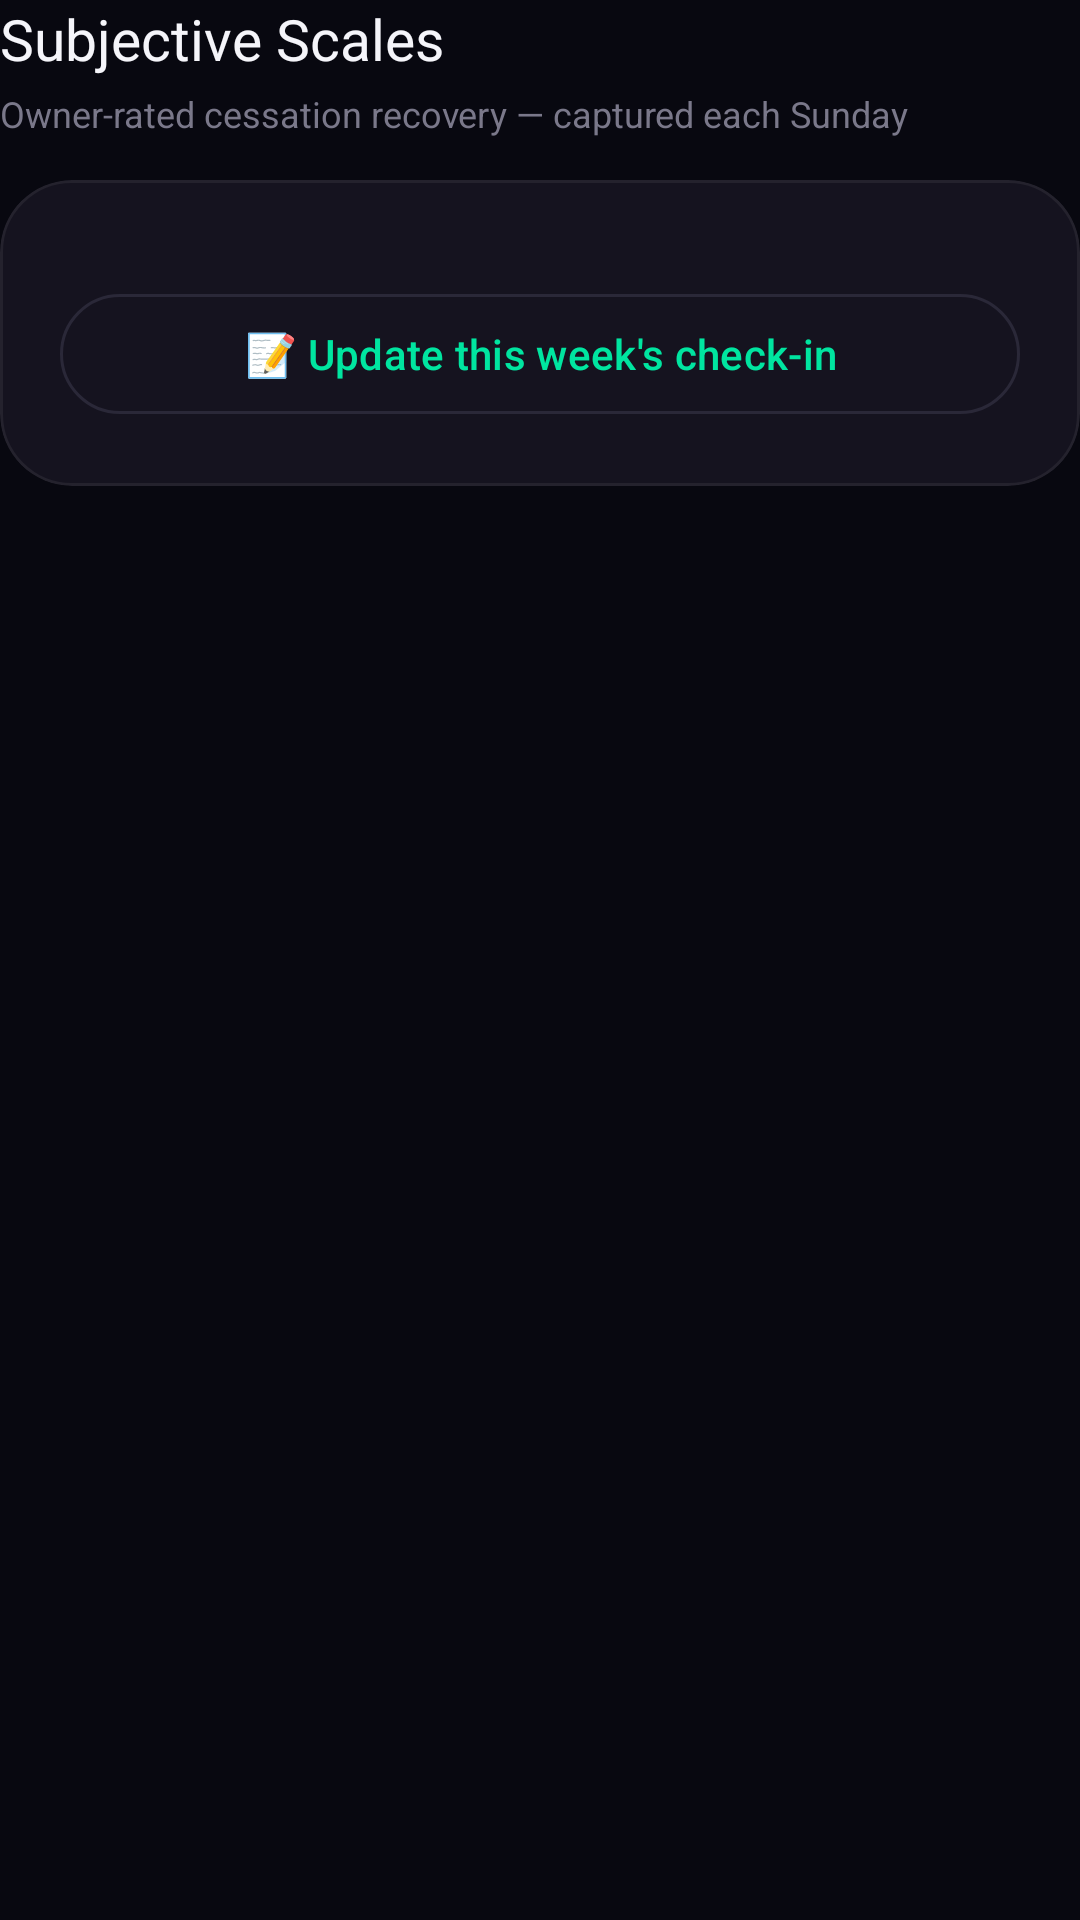

The Android layout XML behind this screen, and the referenced resources:
<!-- AndroidManifest.xml: application theme Base.Theme.SmokeLess -->
<!-- res/layout/section_self_eval_stats.xml -->
<?xml version="1.0" encoding="utf-8"?>
<LinearLayout xmlns:android="http://schemas.android.com/apk/res/android"
    xmlns:app="http://schemas.android.com/apk/res-auto"
    android:layout_width="match_parent"
    android:layout_height="wrap_content"
    android:orientation="vertical"
    android:layout_marginBottom="20dp">

    <LinearLayout
        android:layout_width="match_parent"
        android:layout_height="wrap_content"
        android:orientation="vertical"
        android:layout_marginBottom="14dp">

        <TextView
            android:layout_width="wrap_content"
            android:layout_height="wrap_content"
            android:text="Subjective Scales"
            android:textColor="@color/text_primary"
            android:textSize="19sp"
            android:fontFamily="sans-serif-bold" />

        <TextView
            android:layout_width="wrap_content"
            android:layout_height="wrap_content"
            android:layout_marginTop="4dp"
            android:text="Owner-rated cessation recovery — captured each Sunday"
            android:textColor="@color/text_tertiary"
            android:textSize="12sp"
            android:fontFamily="sans-serif" />

    </LinearLayout>

    <com.google.android.material.card.MaterialCardView
        android:layout_width="match_parent"
        android:layout_height="wrap_content"
        app:cardBackgroundColor="@color/surface_card"
        app:cardCornerRadius="24dp"
        app:cardElevation="0dp"
        app:strokeWidth="1dp"
        app:strokeColor="@color/card_border_dim">

        <LinearLayout
            android:layout_width="match_parent"
            android:layout_height="wrap_content"
            android:orientation="vertical"
            android:padding="20dp">

            <LinearLayout
                android:id="@+id/groupSelfEvalStatRows"
                android:layout_width="match_parent"
                android:layout_height="wrap_content"
                android:orientation="vertical" />

            <TextView
                android:id="@+id/textSelfEvalStatsEmpty"
                android:layout_width="match_parent"
                android:layout_height="wrap_content"
                android:text="No check-ins yet — your subjective scale history appears here once you submit one."
                android:textColor="@color/text_secondary"
                android:textSize="13sp"
                android:lineSpacingMultiplier="1.35"
                android:visibility="gone" />

            <com.google.android.material.button.MaterialButton
                android:id="@+id/btnSelfEvalStatsOpen"
                style="@style/Widget.Material3.Button.OutlinedButton"
                android:layout_width="match_parent"
                android:layout_height="wrap_content"
                android:layout_marginTop="14dp"
                android:text="📝 Update this week's check-in" />

        </LinearLayout>

    </com.google.android.material.card.MaterialCardView>

</LinearLayout>
<!-- resources referenced by this layout -->
<resources>
  <color name="card_border_dim">#10FFFFFF</color>
  <color name="surface_card">#15131F</color>
  <color name="text_primary">#F5F5FA</color>
  <color name="text_secondary">#9896A8</color>
  <color name="text_tertiary">#7A788A</color>
  <style name="Base.Theme.SmokeLess" parent="Theme.Material3.DayNight.NoActionBar">
          
          <item name="colorPrimary">@color/accent_primary</item>
          <item name="colorPrimaryContainer">@color/surface_elevated</item>
          <item name="colorOnPrimary">@color/black</item>
          <item name="colorOnPrimaryContainer">@color/text_primary</item>
          
          
          <item name="colorSecondary">@color/accent_amber</item>
          <item name="colorSecondaryContainer">@color/surface_card</item>
          <item name="colorOnSecondary">@color/black</item>
          <item name="colorOnSecondaryContainer">@color/text_primary</item>
          
          
          <item name="colorTertiary">@color/accent_teal</item>
          <item name="colorTertiaryContainer">@color/surface_card_highlight</item>
          <item name="colorOnTertiary">@color/black</item>
          <item name="colorOnTertiaryContainer">@color/text_primary</item>
          
          
          <item name="android:windowBackground">@color/background_dark</item>
          <item name="colorSurface">@color/background_dark</item>
          <item name="colorSurfaceVariant">@color/surface_card</item>
          <item name="colorSurfaceContainer">@color/surface_card</item>
          <item name="colorSurfaceContainerHigh">@color/surface_elevated</item>
          <item name="colorOnSurface">@color/text_primary</item>
          <item name="colorOnSurfaceVariant">@color/text_secondary</item>
          
          
          <item name="colorOutline">@color/divider</item>
          <item name="colorOutlineVariant">@color/card_border_dim</item>
          
          
          <item name="android:statusBarColor">@color/background_dark</item>
          <item name="android:navigationBarColor">@color/background_dark</item>
          <item name="android:windowLightStatusBar" tools:targetApi="m">false</item>
          
          
          <item name="chipStyle">@style/Widget.App.Chip</item>
      </style>
  <color name="accent_primary">#00E5A0</color>
  <color name="surface_elevated">#1C1A28</color>
  <color name="black">#FF000000</color>
  <color name="accent_amber">#FFB830</color>
  <color name="accent_teal">#00D4C8</color>
  <color name="surface_card_highlight">#221F30</color>
  <color name="background_dark">#080810</color>
  <color name="divider">#2A2838</color>
  <style name="Widget.App.Chip" parent="Widget.Material3.Chip.Filter">
          <item name="chipBackgroundColor">@color/surface_card</item>
          <item name="chipStrokeWidth">0dp</item>
          <item name="android:textColor">@color/text_secondary</item>
          <item name="checkedIconVisible">false</item>
          <item name="chipMinHeight">48dp</item>
          <item name="chipCornerRadius">18dp</item>
          <item name="android:textSize">13sp</item>
      </style>
</resources>
